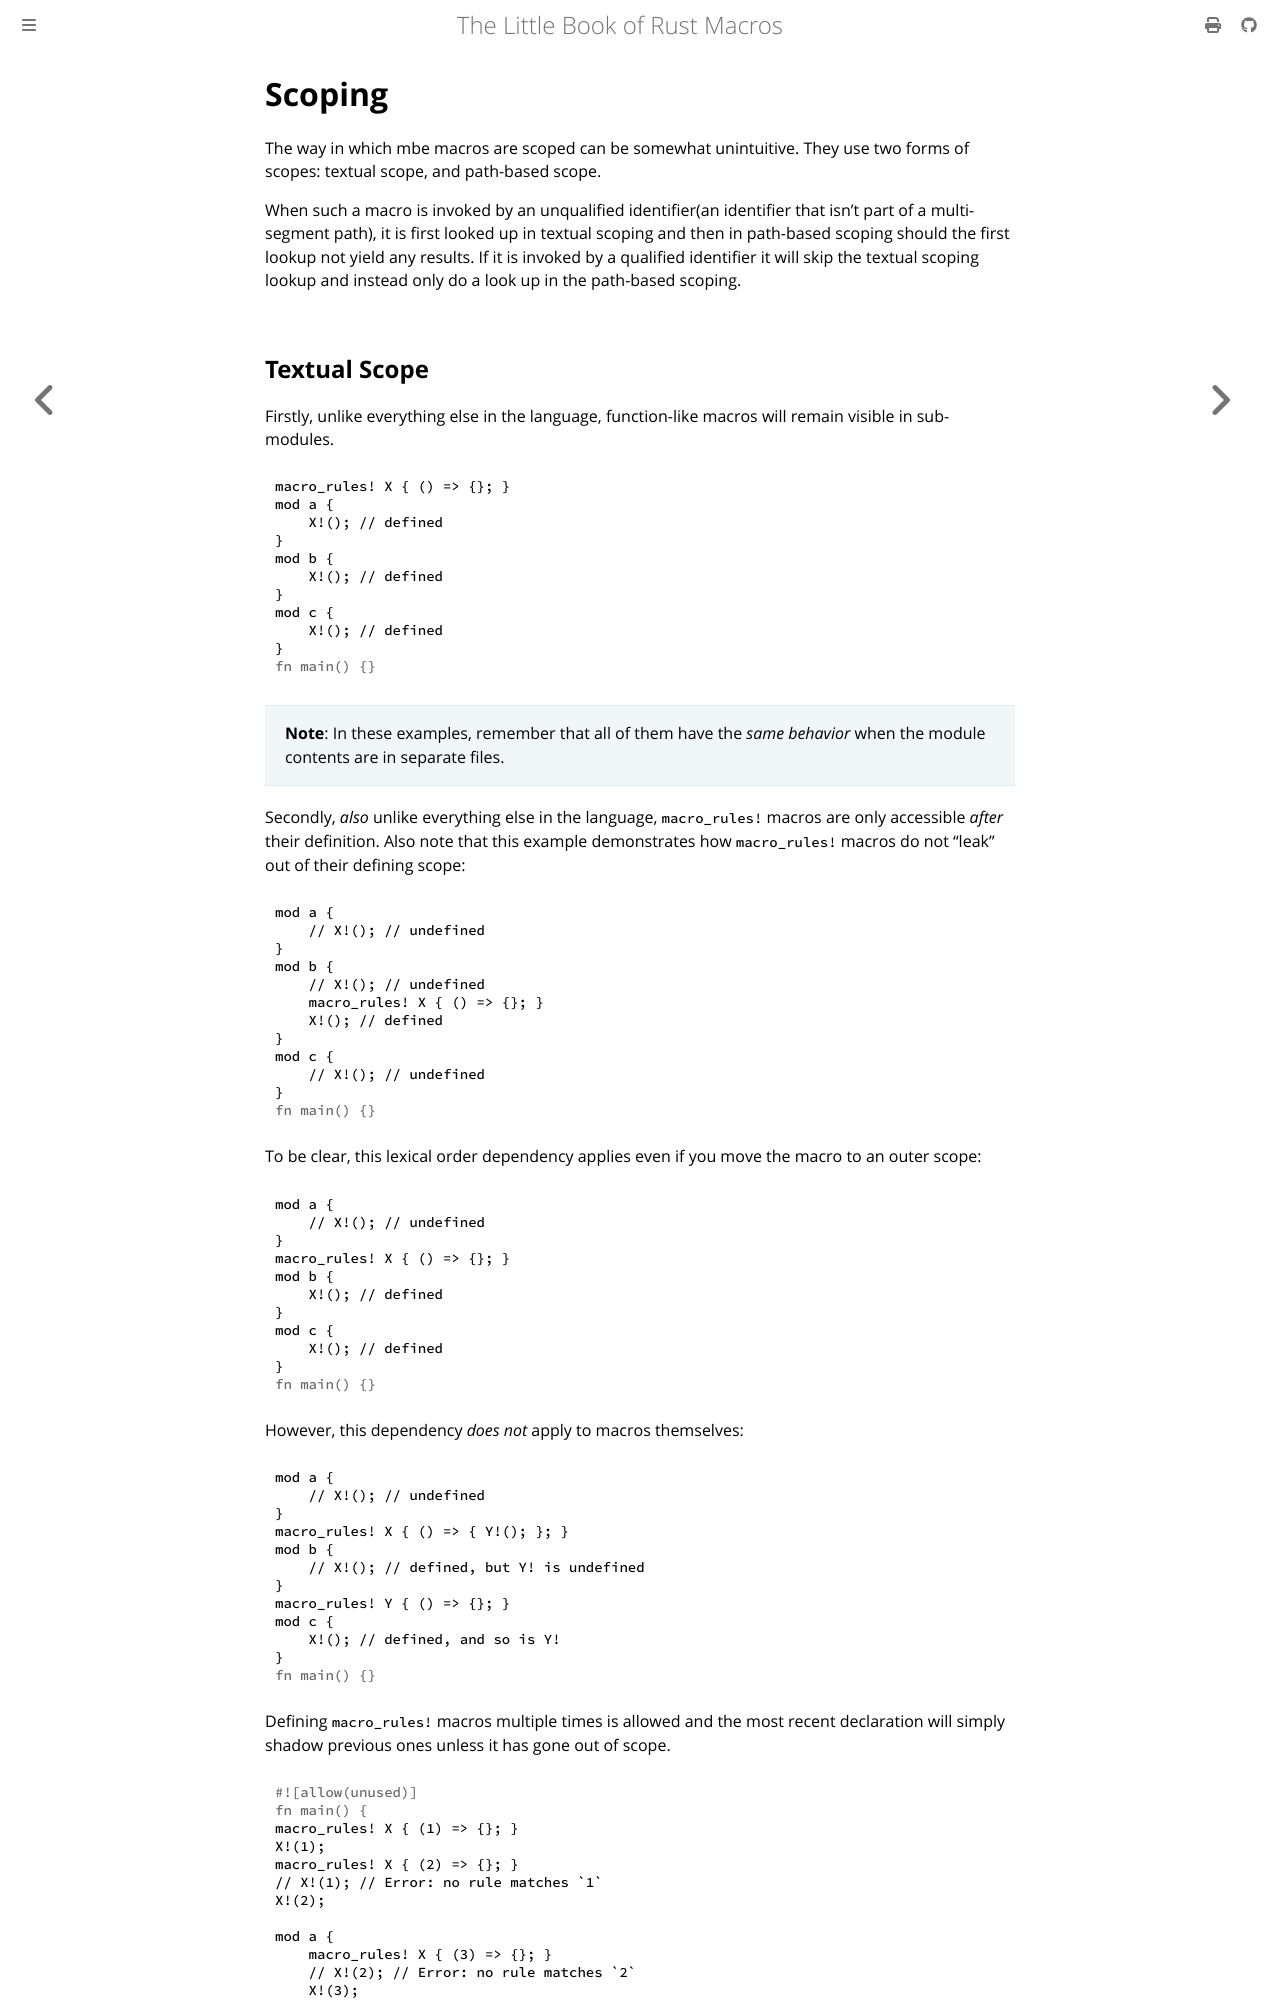

repository: Veykril/tlborm · page: decl-macros/minutiae/scoping.html · generator: mdbook

# Scoping

The way in which mbe macros are scoped can be somewhat unintuitive.
They use two forms of scopes: textual scope, and path-based scope.

When such a macro is invoked by an unqualified identifier(an identifier that isn't part of a multi-segment path), it is first looked up in textual scoping and then in path-based scoping should the first lookup not yield any results.
If it is invoked by a qualified identifier it will skip the textual scoping lookup and instead only do a look up in the path-based scoping.
